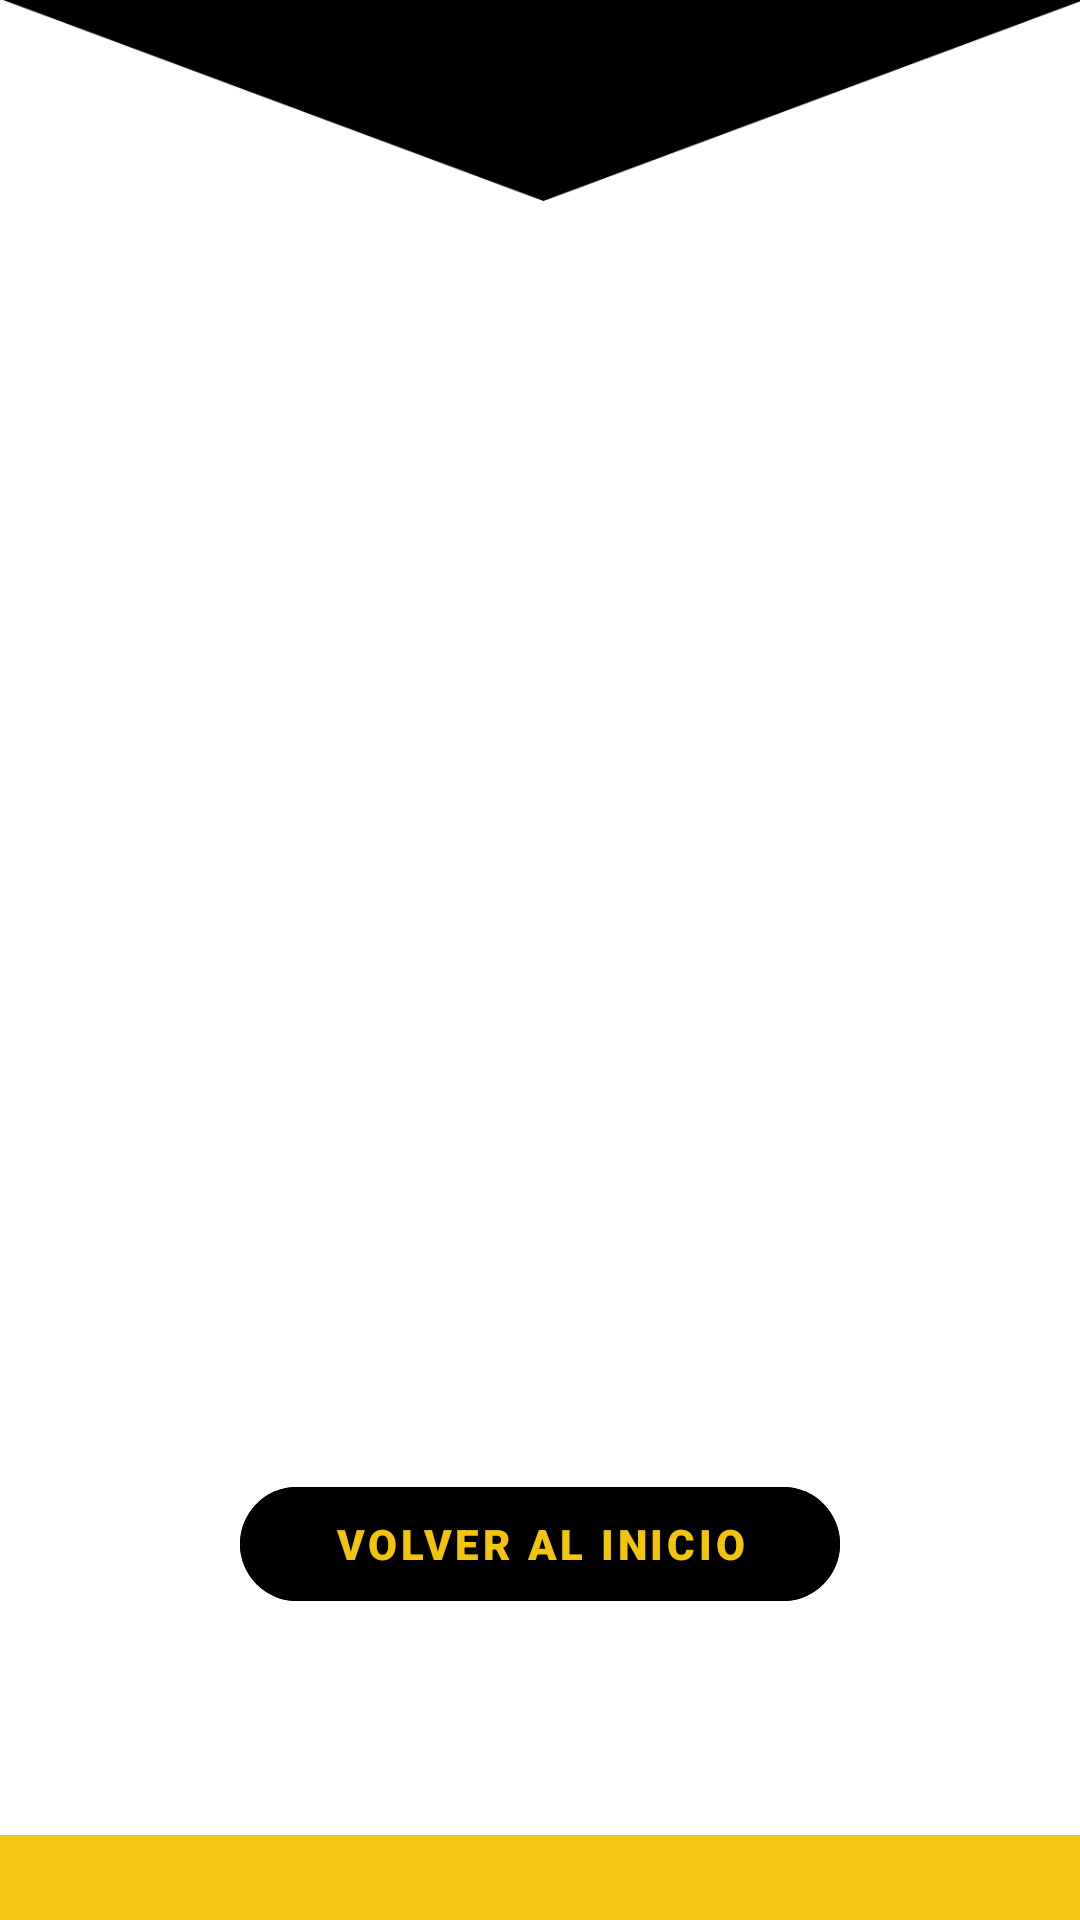

Here is an Android app screen rendered from its layout file. Give the layout XML and the strings, colors and styles it references.
<!-- AndroidManifest.xml: application theme Theme.TuGruaYa -->
<!-- res/layout/activity_tabla_conductor.xml -->
<?xml version="1.0" encoding="utf-8"?>
<androidx.constraintlayout.widget.ConstraintLayout xmlns:android="http://schemas.android.com/apk/res/android"
    xmlns:app="http://schemas.android.com/apk/res-auto"
    xmlns:tools="http://schemas.android.com/tools"
    android:layout_width="match_parent"
    android:layout_height="match_parent"
    tools:context=".TablaConductor">

    <ImageView
        android:id="@+id/imageView"
        android:layout_width="365dp"
        android:layout_height="67dp"
        android:layout_marginStart="50dp"
        android:layout_marginLeft="50dp"
        android:layout_marginEnd="50dp"
        android:layout_marginRight="50dp"
        app:layout_constraintEnd_toEndOf="parent"
        app:layout_constraintHorizontal_bias="0.495"
        app:layout_constraintStart_toStartOf="parent"
        app:layout_constraintTop_toTopOf="parent"
        app:layout_constraintVertical_bias="0.0"
        app:srcCompat="@drawable/triangulo" />

    <Button
        android:id="@+id/btnVolverConductores"
        style="?attr/materialButtonOutlinedStyle"
        android:layout_width="200dp"
        android:layout_height="50dp"
        android:layout_marginBottom="72dp"
        android:backgroundTint="@color/black"
        android:fontFamily="sans-serif-black"
        android:onClick="volverConductor"
        android:text="Volver al inicio"
        app:cornerRadius="50dp"
        app:layout_constraintBottom_toTopOf="@+id/inferior"
        app:layout_constraintEnd_toEndOf="parent"
        app:layout_constraintStart_toStartOf="parent"
        tools:ignore="OnClick" />

    <ImageView
        android:id="@+id/inferior"
        android:layout_width="wrap_content"
        android:layout_height="wrap_content"
        android:adjustViewBounds="true"
        app:layout_constraintBottom_toBottomOf="parent"
        app:layout_constraintEnd_toEndOf="parent"
        app:layout_constraintHorizontal_bias="0.0"
        app:layout_constraintStart_toStartOf="parent"
        app:layout_constraintVertical_bias="1.0"
        app:srcCompat="@drawable/inferior" />

</androidx.constraintlayout.widget.ConstraintLayout>
<!-- resources referenced by this layout -->
<resources>
  <color name="black">#FF000000</color>
  <!-- drawable inferior: png bitmap (drawable, 1976 bytes) -->
  <!-- drawable triangulo: png bitmap (drawable, 10198 bytes) -->
  <style name="Theme.TuGruaYa" parent="Theme.MaterialComponents.DayNight.DarkActionBar">
          
          <item name="colorPrimary">@color/purple_500</item>
          <item name="colorPrimaryVariant">@color/purple_700</item>
          <item name="colorOnPrimary">@color/white</item>
          
          <item name="colorSecondary">@color/teal_200</item>
          <item name="colorSecondaryVariant">@color/teal_700</item>
          <item name="colorOnSecondary">@color/black</item>
          
          <item name="android:statusBarColor" tools:targetApi="l">?attr/colorPrimaryVariant</item>
          
          
      </style>
  <color name="purple_500">#F3C50A</color>
  <color name="purple_700">#F3C50B</color>
  <color name="white">#FFFFFFFF</color>
  <color name="teal_200">#FF5722</color>
  <color name="teal_700">#FF9800</color>
</resources>
